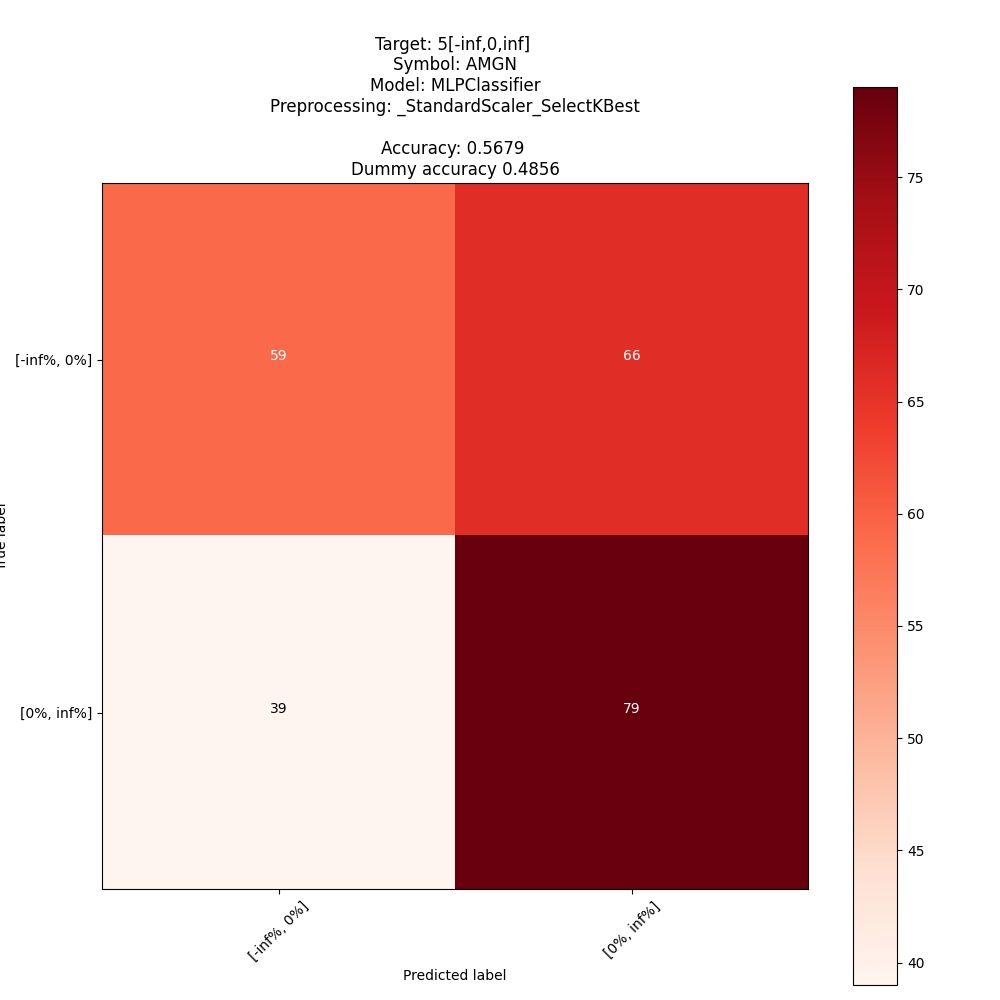

The file beside this chart, header and first rows:
; pred: [-inf%, 0%]; pred: [0%, inf%]
true: [-inf%, 0%]; 59; 66
true: [0%, inf%]; 39; 79
